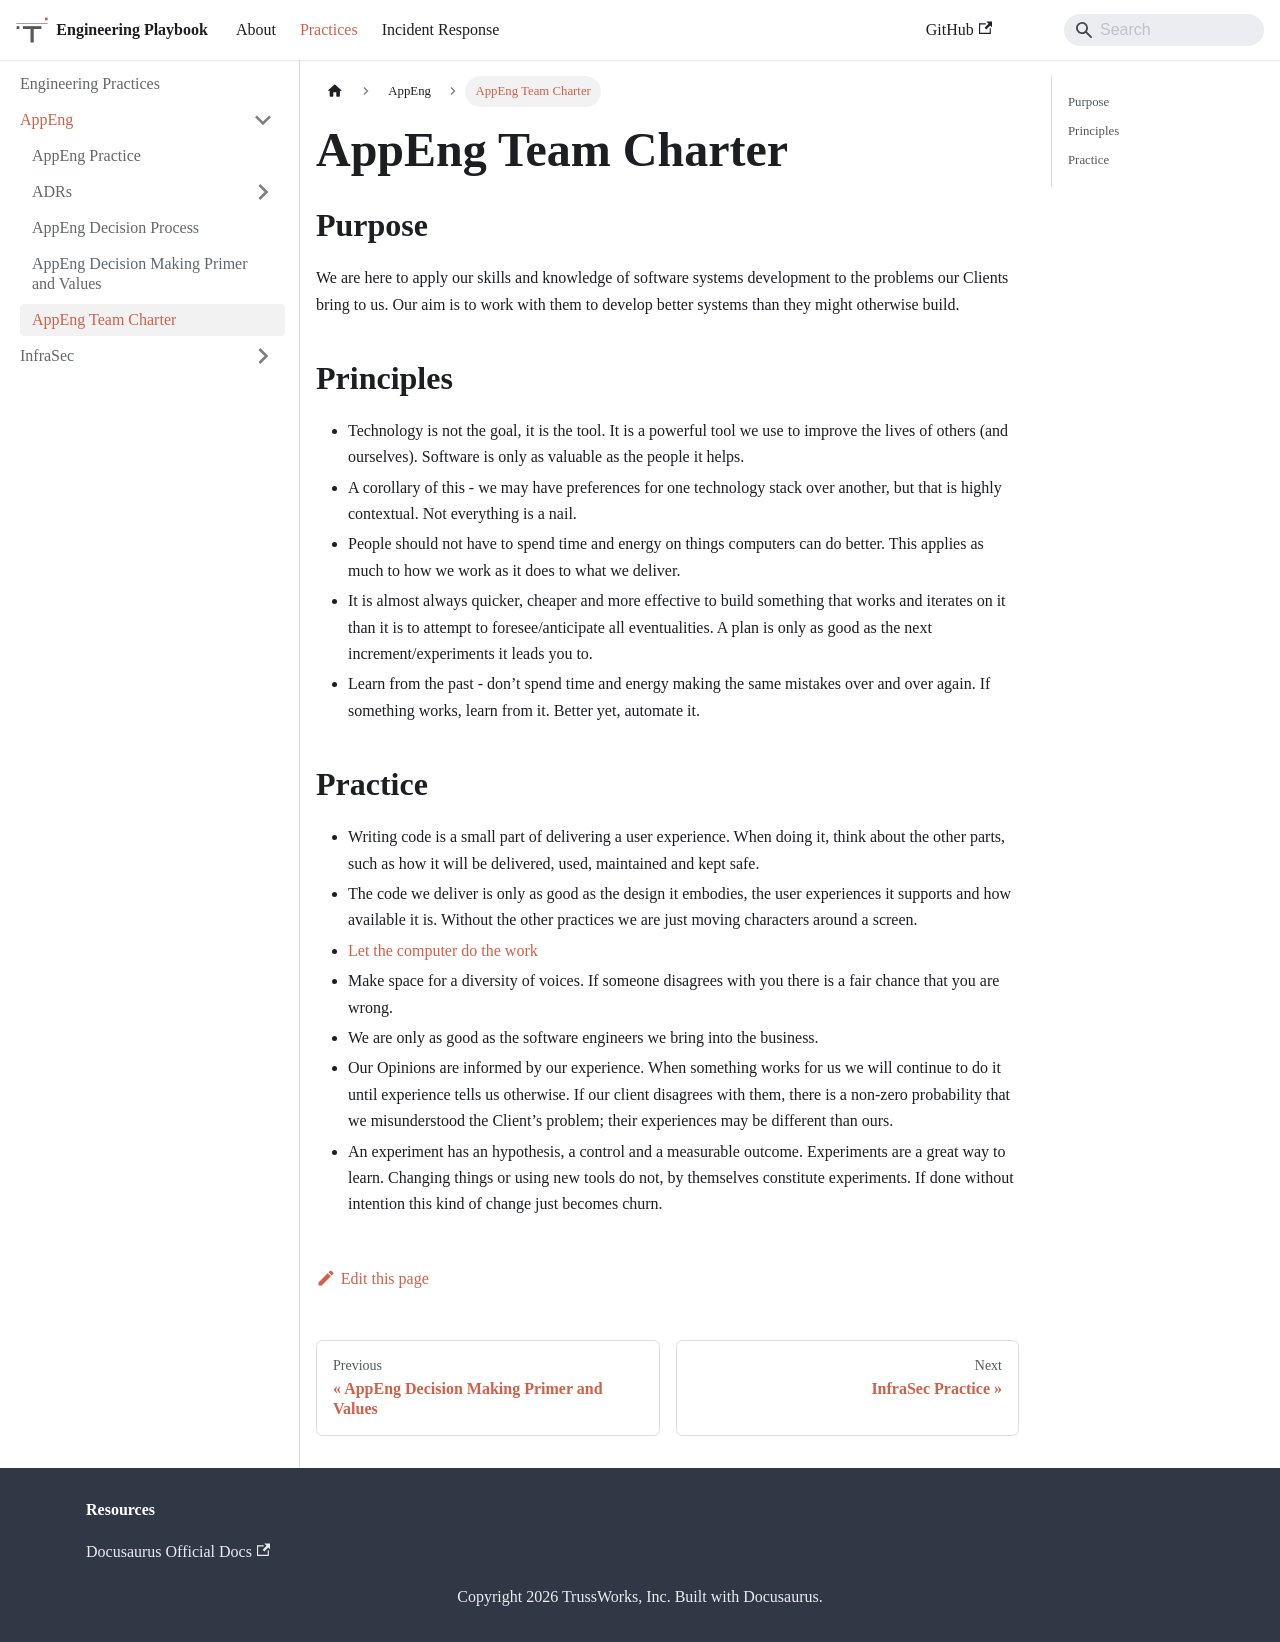

repository: trussworks/Engineering-Playbook · page: docs/appeng/team-charter.html · generator: docusaurus

# AppEng Team Charter

## Purpose

We are here to apply our skills and knowledge of software systems development to the problems our Clients bring to us. Our aim is to work with them to develop better systems than they might otherwise build.

## Principles

- Technology is not the goal, it is the tool. It is a powerful tool we use to improve the lives of others (and ourselves). Software is only as valuable as the people it helps.
- A corollary of this - we may have preferences for one technology stack over another, but that is highly contextual. Not everything is a nail.
- People should not have to spend time and energy on things computers can do better. This applies as much to how we work as it does to what we deliver.
- It is almost always quicker, cheaper and more effective to build something that works and iterates on it than it is to attempt to foresee/anticipate all eventualities. A plan is only as good as the next increment/experiments it leads you to.
- Learn from the past - don’t spend time and energy making the same mistakes over and over again. If something works, learn from it. Better yet, automate it.

## Practice

- Writing code is a small part of delivering a user experience. When doing it, think about the other parts, such as how it will be delivered, used, maintained and kept safe.
- The code we deliver is only as good as the design it embodies, the user experiences it supports and how available it is. Without the other practices we are just moving characters around a screen.
- [Let the computer do the work](https://truss.works/blog/2017/11/3/tabs-vs-spaces-a-tale-of-asking-the-wrong-questions)
- Make space for a diversity of voices. If someone disagrees with you there is a fair chance that you are wrong.
- We are only as good as the software engineers we bring into the business.
- Our Opinions are informed by our experience. When something works for us we will continue to do it until experience tells us otherwise. If our client disagrees with them, there is a non-zero probability that we misunderstood the Client’s problem; their experiences may be different than ours.
- An experiment has an hypothesis, a control and a measurable outcome. Experiments are a great way to learn. Changing things or using new tools do not, by themselves constitute experiments. If done without intention this kind of change just becomes churn.
